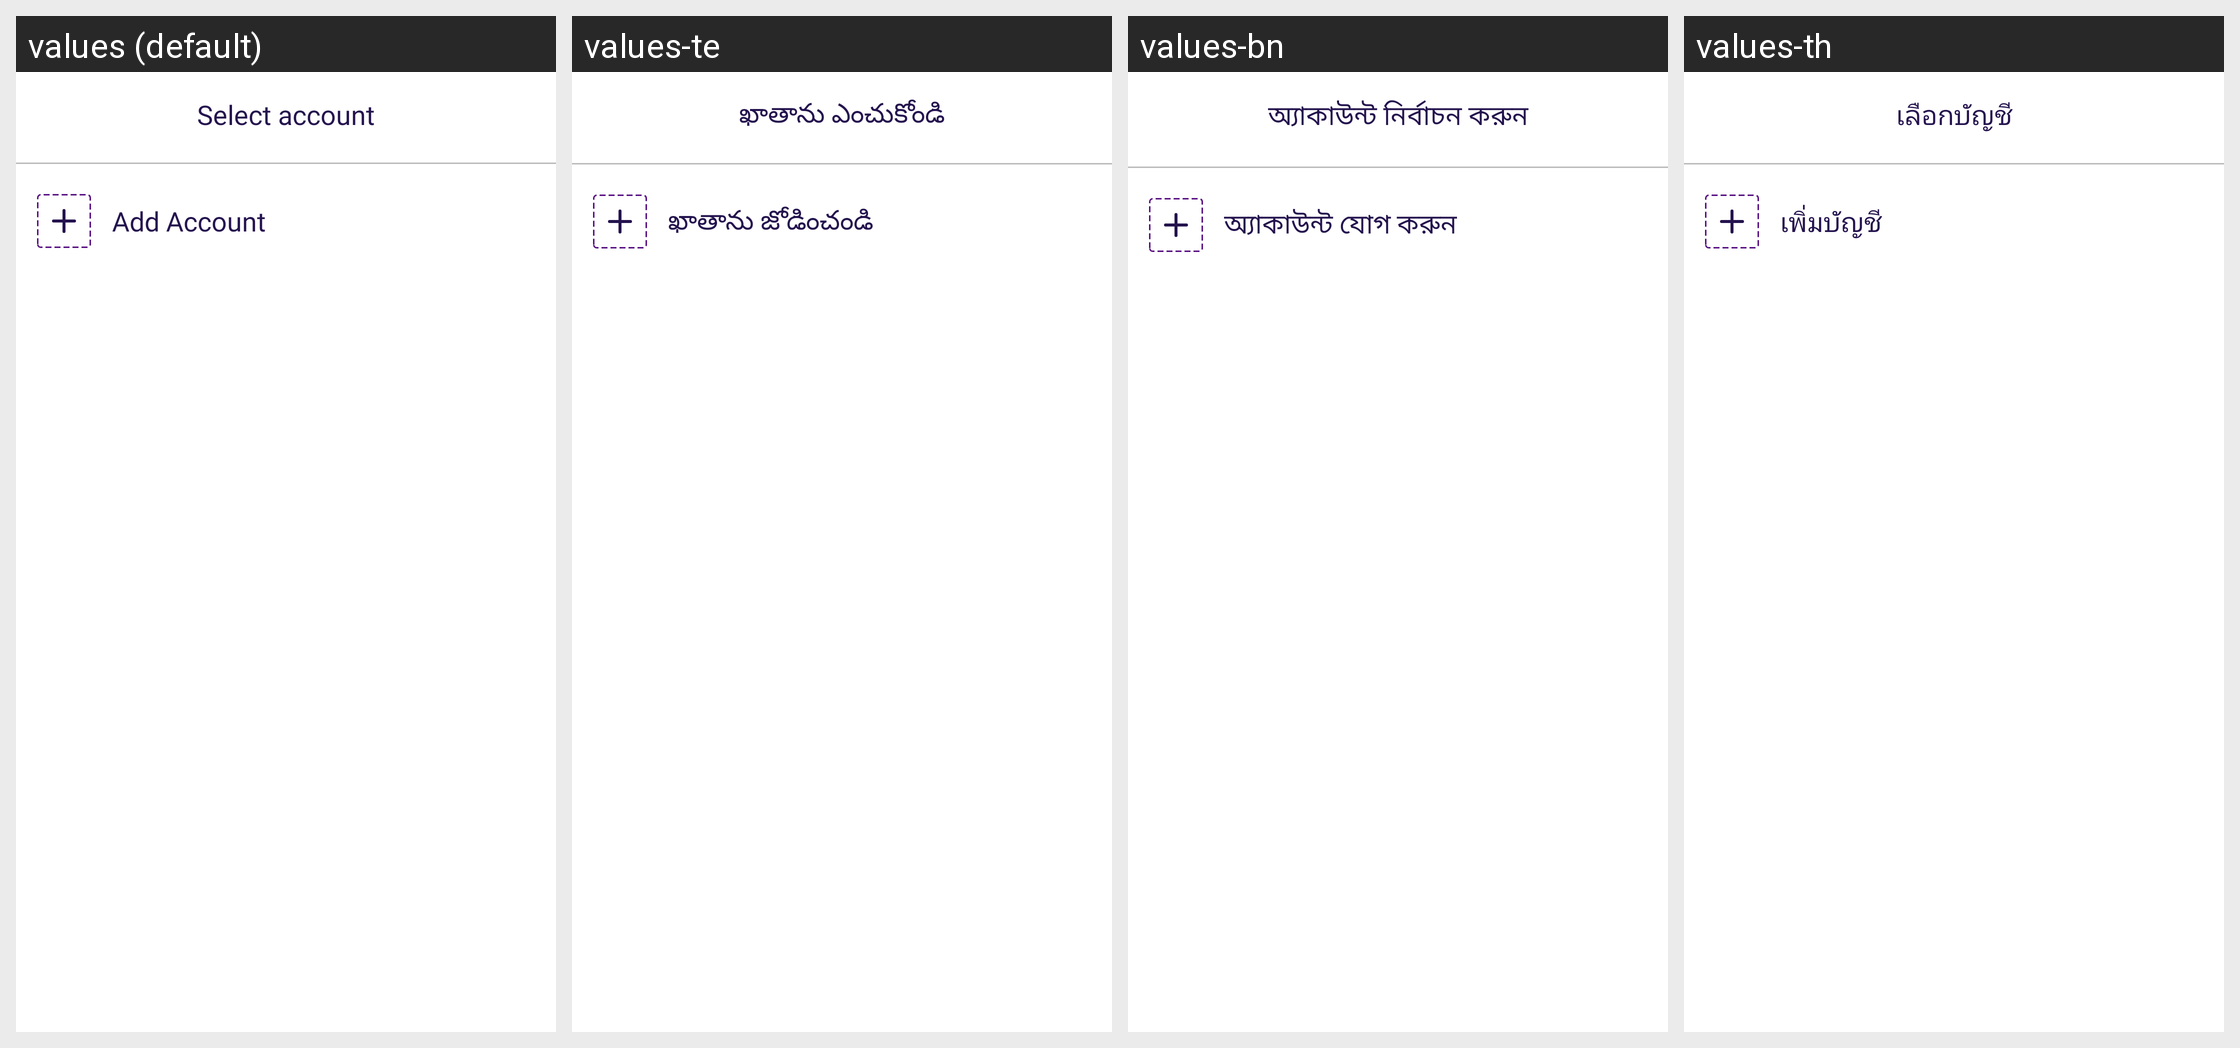

For this localized Android screen grid, give each drawn string resource with its value in every locale shown.
Android screen res/layout/bottom_account_picker_layout.xml rendered under 4 locales, left to right: values (default), values-te, values-bn, values-th. Device: Nexus 5 (rendered at 1080×1920; each locale shown at half size, 540×960, under a caption strip naming it); theme Theme.MoneyTracker.
Other locales in the repository, not shown: values-ar, values-cs, values-de, values-el, values-es, values-fa, values-fr, values-hi, values-in, values-it, values-ja, values-kn, values-ko, values-ml, values-ms, values-pl, values-pt-rBR, values-ro, values-ru, values-ta-rIN, values-tr, values-uk, values-vi, values-zh-rCN, values-zh-rTW.
Strings drawn on this screen, with the default value and each locale's value (text and hints the layout hard-codes, and strings that could not be matched under every locale, appear in the picture but are not listed):

select_account
  values: Select account
  values-te: ఖాతాను ఎంచుకోండి
  values-bn: অ্যাকাউন্ট নির্বাচন করুন
  values-th: เลือกบัญชี

add_account
  values: Add Account
  values-te: ఖాతాను జోడించండి
  values-bn: অ্যাকাউন্ট যোগ করুন
  values-th: เพิ่มบัญชี
